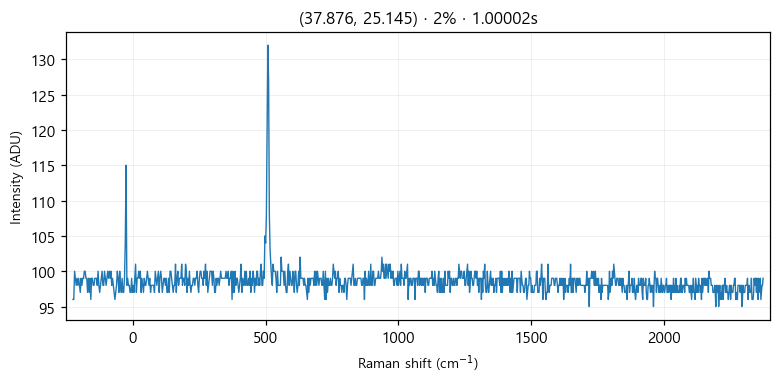

Data behind this chart, as committed beside it:
# laser_power_pct, 2
# exposure_time, 1
# laser_nm, 532
# mode, single
pixel_index, raman_shift_cm-1, wavelength_nm, intensity
0, -224.9, 525.7, 96.0
1, -221.8, 525.8, 96.0
2, -218.8, 525.9, 100.0
3, -215.7, 526, 99.0
4, -212.6, 526.1, 98.0
5, -209.6, 526.2, 99.0
6, -206.5, 526.2, 98.0
7, -203.5, 526.3, 99.0
8, -200.4, 526.4, 98.0
9, -197.3, 526.5, 97.0
10, -194.3, 526.6, 99.0
11, -191.2, 526.7, 98.0
12, -188.2, 526.7, 99.0
13, -185.1, 526.8, 99.0
14, -182.1, 526.9, 100.0
15, -179, 527, 100.0
16, -176, 527.1, 99.0
17, -172.9, 527.2, 99.0
18, -169.9, 527.3, 97.0
19, -166.8, 527.3, 99.0
20, -163.8, 527.4, 97.0
21, -160.7, 527.5, 99.0
22, -157.7, 527.6, 96.0
23, -154.7, 527.7, 99.0
24, -151.6, 527.8, 99.0
25, -148.6, 527.8, 98.0
26, -145.5, 527.9, 98.0
27, -142.5, 528, 99.0
28, -139.5, 528.1, 99.0
29, -136.4, 528.2, 99.0
30, -133.4, 528.3, 98.0
31, -130.4, 528.4, 100.0
32, -127.3, 528.4, 98.0
33, -124.3, 528.5, 97.0
34, -121.3, 528.6, 98.0
35, -118.2, 528.7, 99.0
36, -115.2, 528.8, 100.0
37, -112.2, 528.9, 98.0
38, -109.2, 528.9, 98.0
39, -106.2, 529, 100.0
40, -103.1, 529.1, 99.0
41, -100.1, 529.2, 98.0
42, -97.09, 529.3, 99.0
43, -94.08, 529.4, 100.0
44, -91.06, 529.5, 99.0
45, -88.05, 529.5, 100.0
46, -85.03, 529.6, 99.0
47, -82.02, 529.7, 100.0
48, -79.01, 529.8, 98.0
49, -76, 529.9, 99.0
50, -72.99, 530, 98.0
51, -69.98, 530, 97.0
52, -66.97, 530.1, 96.0
53, -63.97, 530.2, 97.0
54, -60.96, 530.3, 98.0
55, -57.96, 530.4, 100.0
... 968 more rows
